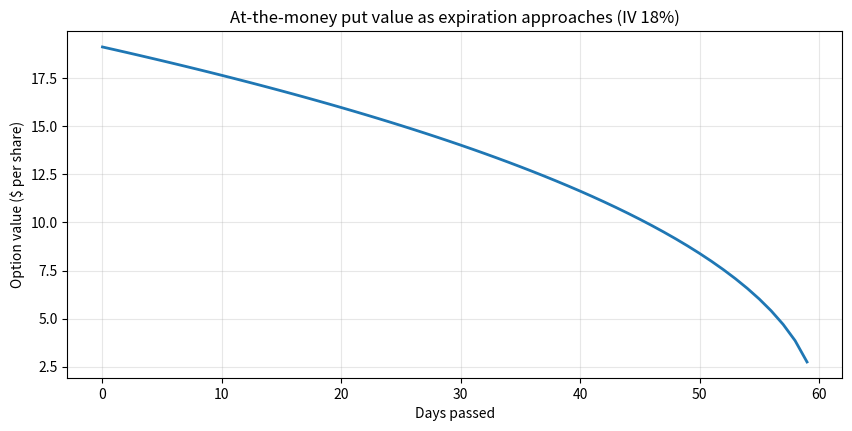
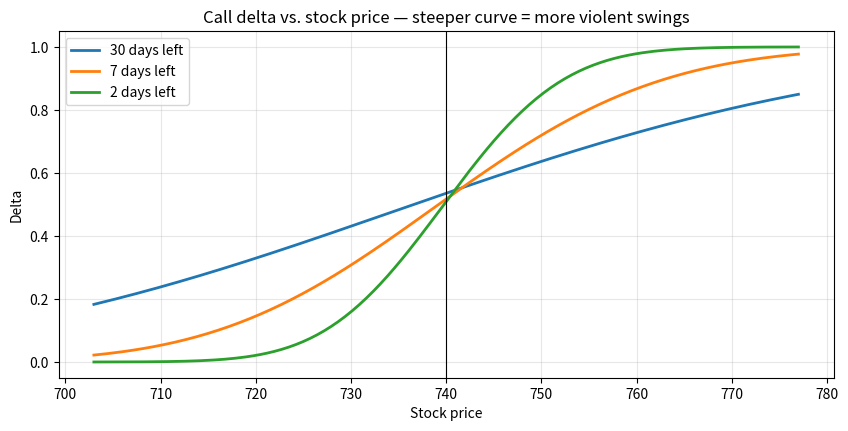

These charts were generated, in order, by the following Python code:
import numpy as np
import matplotlib.pyplot as plt
from math import log, sqrt, exp, erf, pi

def N(x):   # chance a standard normal value is below x
    return 0.5 * (1 + erf(x / sqrt(2)))

def n(x):   # height of the bell curve at x
    return exp(-x * x / 2) / sqrt(2 * pi)

print("Tools loaded.")

def black_scholes(S, K, days, iv, r=0.04, kind="put"):
    T = days / 365
    d1 = (log(S / K) + (r + iv**2 / 2) * T) / (iv * sqrt(T))
    d2 = d1 - iv * sqrt(T)
    if kind == "call":
        price = S * N(d1) - K * exp(-r * T) * N(d2)
        delta = N(d1)
        theta = (-S * n(d1) * iv / (2 * sqrt(T)) - r * K * exp(-r * T) * N(d2)) / 365
        prob_itm = N(d2)
    else:
        price = K * exp(-r * T) * N(-d2) - S * N(-d1)
        delta = N(d1) - 1
        theta = (-S * n(d1) * iv / (2 * sqrt(T)) + r * K * exp(-r * T) * N(-d2)) / 365
        prob_itm = N(-d2)
    gamma = n(d1) / (S * iv * sqrt(T))
    vega = S * n(d1) * sqrt(T) / 100
    return {"price": price, "delta": delta, "gamma": gamma,
            "theta": theta, "vega": vega, "prob_itm": prob_itm}

print("Formula ready.")

S    = 740      # <- EDIT: stock price now
K    = 720      # <- EDIT: strike
DAYS = 30       # <- EDIT: calendar days to expiration
IV   = 0.18     # <- EDIT: implied vol from the chain (0.18 = 18%)
KIND = "put"    # <- EDIT: "put" or "call"

g = black_scholes(S, K, DAYS, IV, kind=KIND)
print(f"{KIND.upper()}  strike {K}  ·  {DAYS} days  ·  IV {IV*100:.1f}%  ·  stock ${S}")
print(f"  Fair price:    ${g['price']:.2f}   (= ${g['price']*100:,.0f} per contract)")
print(f"  Delta:         {g['delta']:+.3f}")
print(f"  Gamma:         {g['gamma']:.4f}")
print(f"  Theta:         {g['theta']:+.3f} per day   (= ${g['theta']*100:+,.2f} per contract per day)")
print(f"  Vega:          {g['vega']:+.3f} per 1 vol point")
print(f"  Chance it finishes in the money: {g['prob_itm']:.1%}")

TARGET_DELTA = 0.16   # <- EDIT: 0.16 = standard credit-spread short strike, 0.25 = more aggressive
STRIKE_STEP  = 1      # <- EDIT: strike spacing ($1 for SPY/QQQ, $5 for SPX)

strikes = np.arange(round(S * 0.6), round(S * 1.4), STRIKE_STEP)
put_k  = min(strikes[strikes < S], key=lambda k: abs(abs(black_scholes(S, k, DAYS, IV, kind="put")["delta"])  - TARGET_DELTA))
call_k = min(strikes[strikes > S], key=lambda k: abs(abs(black_scholes(S, k, DAYS, IV, kind="call")["delta"]) - TARGET_DELTA))

move = S * IV * sqrt(DAYS / 365)
print(f"Expected move over {DAYS} days at {IV*100:.0f}% IV: ±${move:,.2f}  →  ${S-move:,.2f} to ${S+move:,.2f}")
print(f"{TARGET_DELTA*100:.0f}-delta put strike:  {put_k}   (delta {black_scholes(S, put_k, DAYS, IV, kind='put')['delta']:+.3f})")
print(f"{TARGET_DELTA*100:.0f}-delta call strike: {call_k}   (delta {black_scholes(S, call_k, DAYS, IV, kind='call')['delta']:+.3f})")
print()
print("Notice the 16-delta strikes sit right around the edges of the expected move.")

WIDTH = 5     # <- EDIT: spread width in points

short_k, long_k = put_k, put_k - WIDTH
short = black_scholes(S, short_k, DAYS, IV, kind="put")
long_ = black_scholes(S, long_k, DAYS, IV, kind="put")

credit = short["price"] - long_["price"]
max_loss = WIDTH - credit
net_delta = -short["delta"] + long_["delta"]
net_theta = -short["theta"] + long_["theta"]

print(f"Put credit spread: SELL {short_k} put / BUY {long_k} put  ·  {DAYS} days")
print(f"  Credit (max gain):  ${credit:.2f}   (${credit*100:,.0f} per spread)")
print(f"  Max loss:           ${max_loss:.2f}   (${max_loss*100:,.0f} per spread)")
print(f"  Credit as % of width: {credit/WIDTH:.0%}   (your rule: at least 20%)")
print(f"  Breakeven:          ${short_k - credit:,.2f}")
print(f"  Chance of max gain (both expire worthless): {1 - short['prob_itm']:.1%}")
print(f"  Chance of max loss (finishes below {long_k}):  {long_['prob_itm']:.1%}")
print(f"  Spread delta:       {net_delta:+.3f}   (you gain a little when the stock rises)")
print(f"  Spread theta:       ${net_theta*100:+,.2f} per spread per day   (time works for you)")

days_left = np.arange(60, 0, -1)
values = [black_scholes(S, S, d, IV, kind="put")["price"] for d in days_left]

plt.figure(figsize=(10, 4.5))
plt.plot(60 - days_left, values, linewidth=2)
plt.title(f"At-the-money put value as expiration approaches (IV {IV*100:.0f}%)")
plt.xlabel("Days passed"); plt.ylabel("Option value ($ per share)")
plt.grid(alpha=0.3); plt.show()

for d in (60, 30, 14, 7, 2):
    th = black_scholes(S, S, d, IV, kind="put")["theta"]
    print(f"{d:>2} days left: losing ${-th*100:,.2f} per contract per day")

prices = np.linspace(S * 0.95, S * 1.05, 200)
plt.figure(figsize=(10, 4.5))
for d in (30, 7, 2):
    deltas = [black_scholes(p, S, d, IV, kind="call")["delta"] for p in prices]
    plt.plot(prices, deltas, label=f"{d} days left", linewidth=2)
plt.axvline(S, color="black", linewidth=0.8)
plt.title("Call delta vs. stock price — steeper curve = more violent swings")
plt.xlabel("Stock price"); plt.ylabel("Delta"); plt.legend(); plt.grid(alpha=0.3); plt.show()
